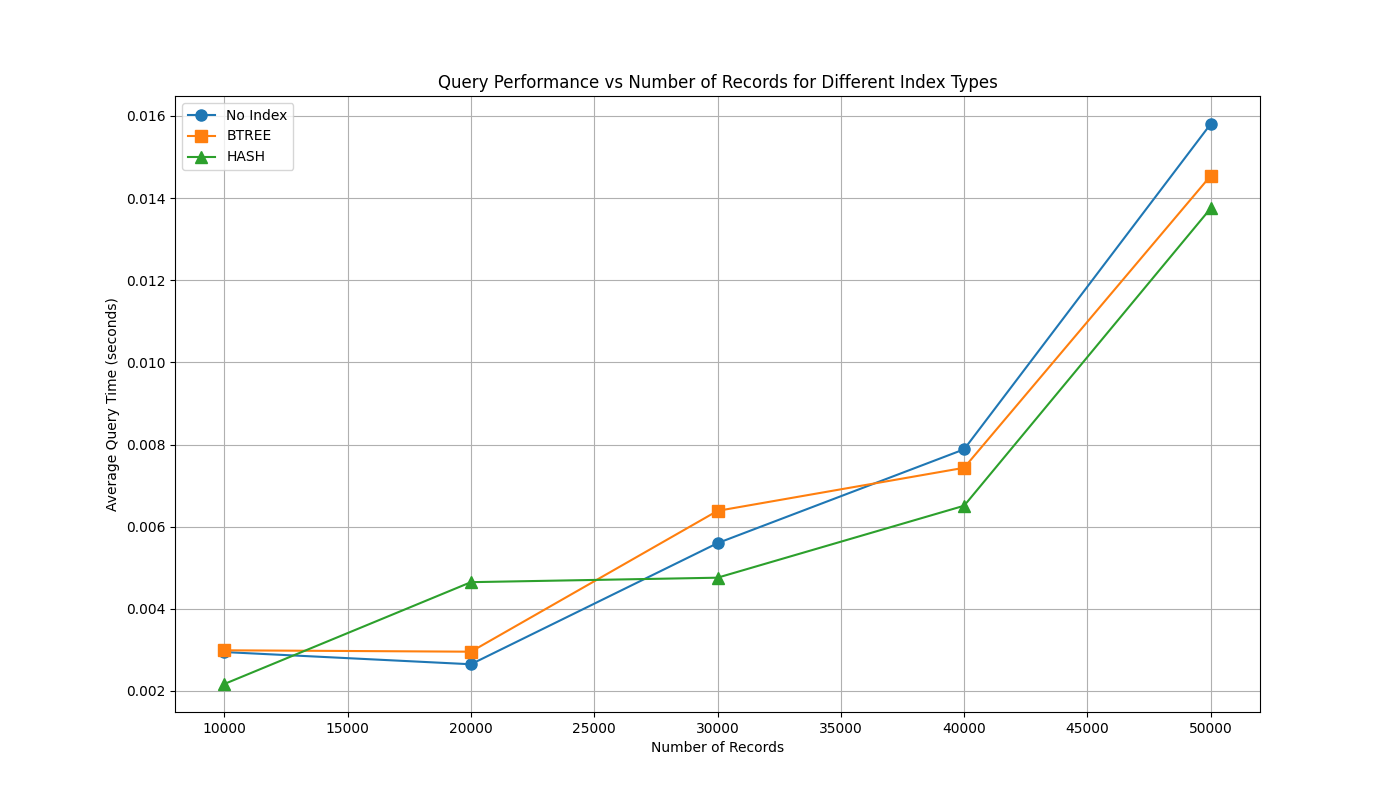

Values plotted in this chart, from the file beside it:
Number of Records, Index Type, Query Time (s), EXPLAIN Plan
10000, No Index, 0.002948, [('Nested Loop  (cost=243.75..387.80 row…
10000, BTREE, 0.00299, [('Nested Loop  (cost=243.75..387.80 row…
10000, HASH, 0.00217, [('Nested Loop  (cost=243.48..387.53 row…
20000, No Index, 0.00265, [('Nested Loop  (cost=955.85..1234.66 ro…
20000, BTREE, 0.002956, [('Nested Loop  (cost=486.11..765.07 row…
20000, HASH, 0.004649, [('Nested Loop  (cost=485.84..764.79 row…
30000, No Index, 0.005599, [('Nested Loop  (cost=728.49..1143.48 ro…
30000, BTREE, 0.006385, [('Nested Loop  (cost=728.49..1143.48 ro…
30000, HASH, 0.004758, [('Nested Loop  (cost=728.22..1143.20 ro…
40000, No Index, 0.007883, [('Hash Join  (cost=980.13..1521.85 rows…
40000, BTREE, 0.007434, [('Hash Join  (cost=980.13..1521.85 rows…
40000, HASH, 0.00651, [('Nested Loop  (cost=1911.06..2460.65 r…
50000, No Index, 0.0158, [('Hash Join  (cost=1222.52..1900.22 row…
50000, BTREE, 0.01454, [('Hash Join  (cost=1222.52..1900.22 row…
50000, HASH, 0.01375, [('Nested Loop  (cost=2388.31..3073.83 r…
